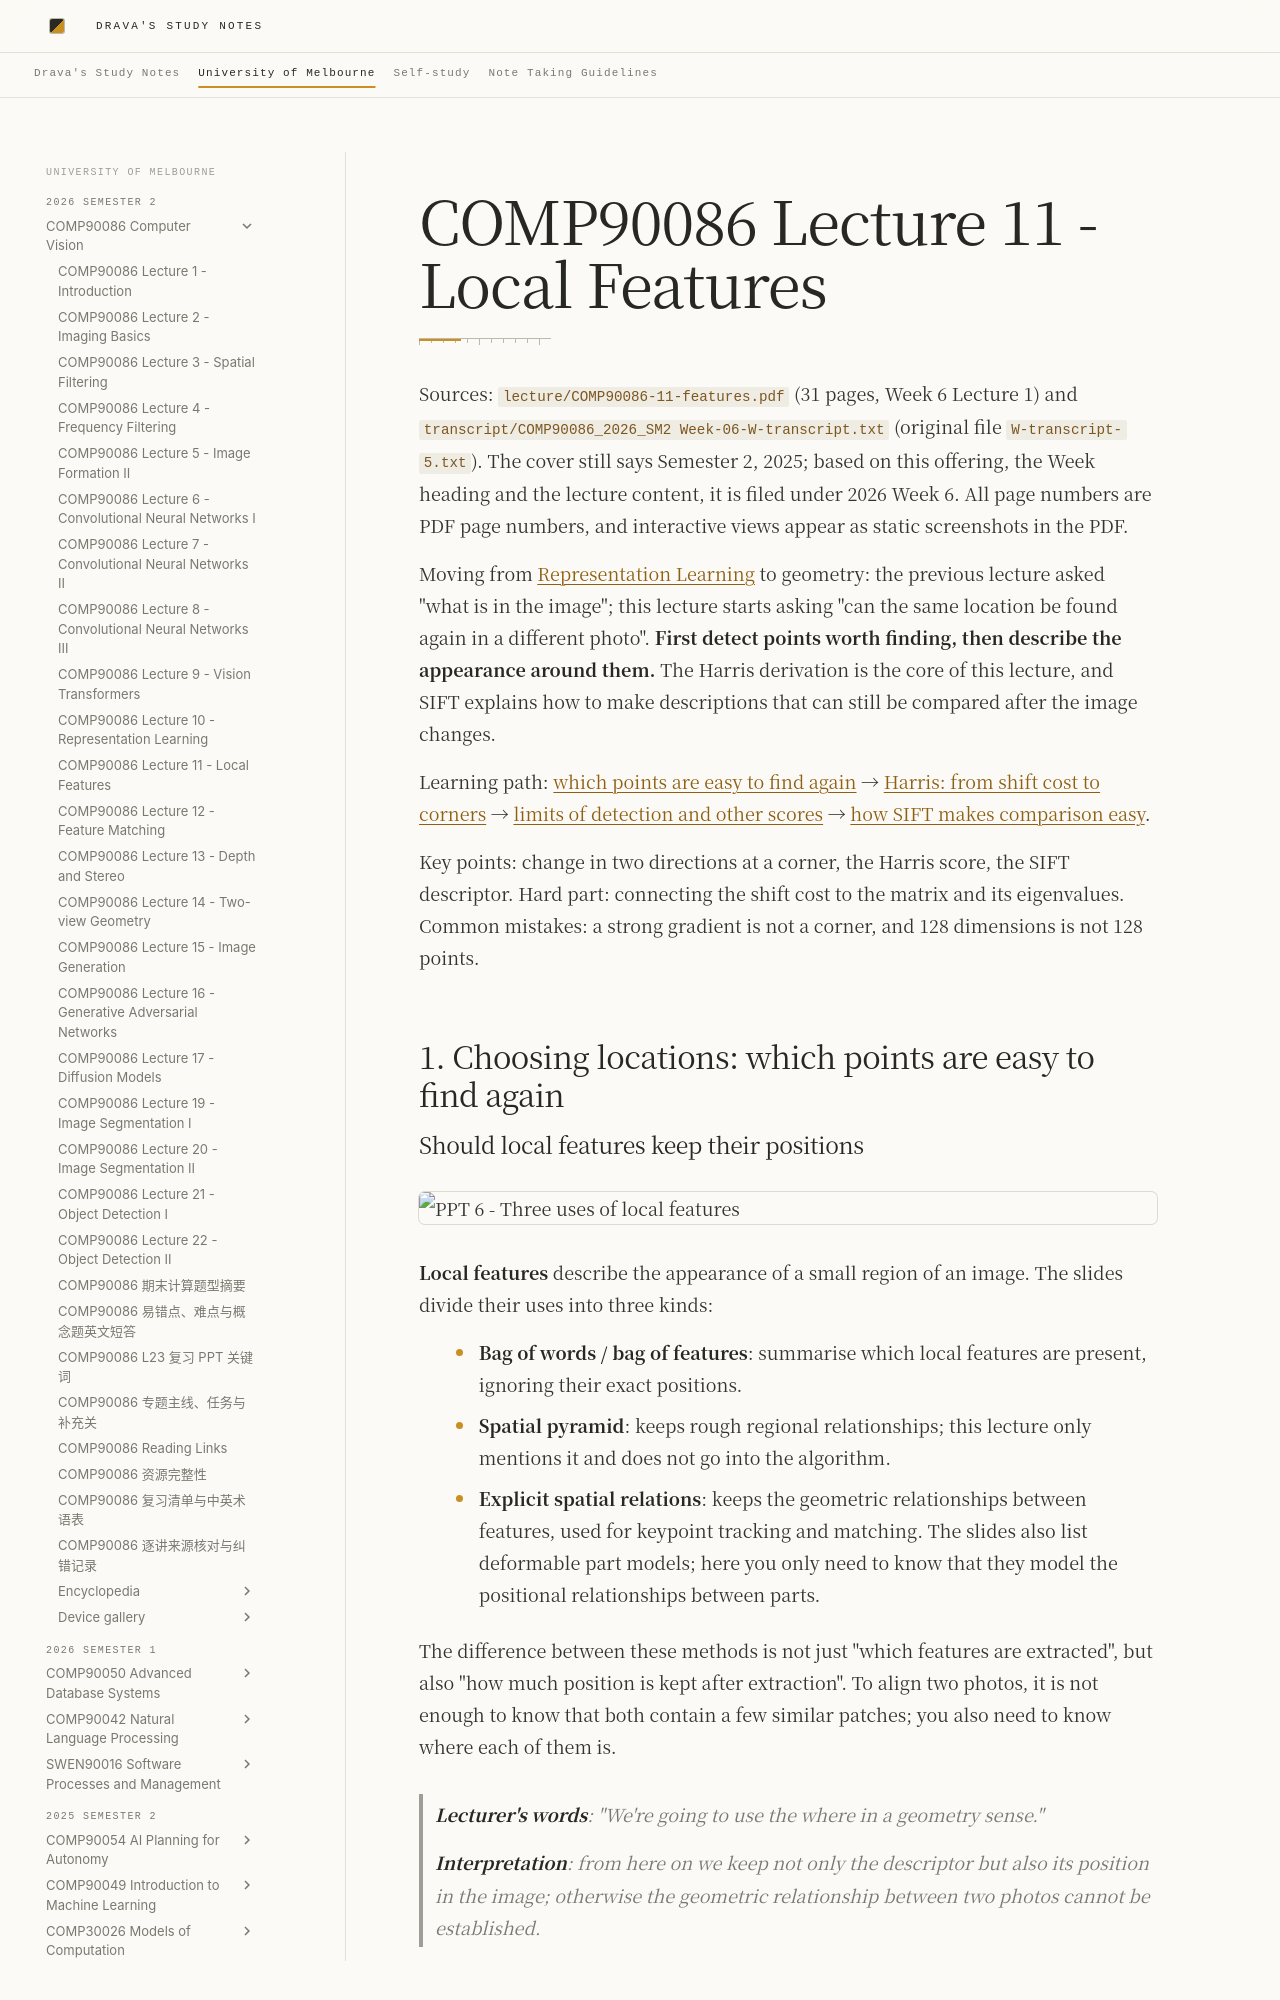

repository: DravaMmonk/study-notes · page: Unimelb/26S2/CV/11-features.en.html · generator: mkdocs

# COMP90086 Lecture 11 - Local Features

Sources: `lecture/COMP90086-11-features.pdf` (31 pages, Week 6 Lecture 1) and `transcript/COMP90086_2026_SM2 Week-06-W-transcript.txt` (original file `W-transcript-5.txt`). The cover still says Semester 2, 2025; based on this offering, the Week heading and the lecture content, it is filed under 2026 Week 6. All page numbers are PDF page numbers, and interactive views appear as static screenshots in the PDF.

Moving from [Representation Learning](10-representations.en.md) to geometry: the previous lecture asked "what is in the image"; this lecture starts asking "can the same location be found again in a different photo". **First detect points worth finding, then describe the appearance around them.** The Harris derivation is the core of this lecture, and SIFT explains how to make descriptions that can still be compared after the image changes.

Learning path: [which points are easy to find again](#topic-1) → [Harris: from shift cost to corners](#topic-2) → [limits of detection and other scores](#topic-3) → [how SIFT makes comparison easy](#topic-4).

Key points: change in two directions at a corner, the Harris score, the SIFT descriptor. Hard part: connecting the shift cost to the matrix and its eigenvalues. Common mistakes: a strong gradient is not a corner, and 128 dimensions is not 128 points.

<a id="topic-1"></a>
## 1. Choosing locations: which points are easy to find again

### Should local features keep their positions

![PPT 6 - Three uses of local features](assets/11-features/slide-06.png)

**Local features** describe the appearance of a small region of an image. The slides divide their uses into three kinds:

- **Bag of words / bag of features**: summarise which local features are present, ignoring their exact positions.
- **Spatial pyramid**: keeps rough regional relationships; this lecture only mentions it and does not go into the algorithm.
- **Explicit spatial relations**: keeps the geometric relationships between features, used for keypoint tracking and matching. The slides also list deformable part models; here you only need to know that they model the positional relationships between parts.

The difference between these methods is not just "which features are extracted", but also "how much position is kept after extraction". To align two photos, it is not enough to know that both contain a few similar patches; you also need to know where each of them is.

> **Lecturer's words**: "We're going to use the where in a geometry sense."
>
> **Interpretation**: from here on we keep not only the descriptor but also its position in the image; otherwise the geometric relationship between two photos cannot be established.
